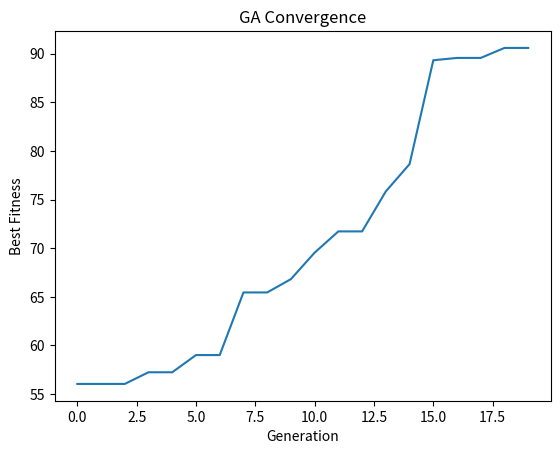

Recreate this plot in Python.

import numpy as np
import matplotlib.pyplot as plt

# =====================================================
# GENETIC ALGORITHM TUTORIAL (CLEAN VERSION)
# =====================================================

# -----------------------------------------------------
# Problem Definition
# Maximize: y = sum(w_i * x_i)
#Task is to find best w_i
# -----------------------------------------------------
equation_inputs = np.array([4, -2, 3.5, 5, -11, -4.7])
num_weights = len(equation_inputs)

# -----------------------------------------------------
# GA Parameters
# -----------------------------------------------------
population_size = 10
num_parents = 2
num_generations = 20
mutation_rate = 0.3 #Each offspring has a 30% chance of being mutated 70% chance → no change

# Store best fitness per generation (for plotting)
fitness_history = []


# -----------------------------------------------------
# Initialize Population
# Each row is a chromosome (solution)
# -----------------------------------------------------
def initialize_population():
    return np.random.uniform(-4, 4, (population_size, num_weights))


# -----------------------------------------------------
# Fitness Function
# Computes dot product: w.x
# -----------------------------------------------------
def fitness(population):

    # Default objective
    return np.sum(population * equation_inputs, axis=1)

    # =================================================
    # EXERCISE 3: Target vector optimization
    # Uncomment below and comment above line
    # Goal: converge to [2,2,2,2,2,2]
    # =================================================
    # return -np.sum((population - 2)**2, axis=1)

    # =================================================
    # EXERCISE 4: Multi-objective (weighted sum)
    # Balance output and small weights
    # =================================================
    # f1 = np.sum(population * equation_inputs, axis=1)
    # f2 = -np.sum(population**2, axis=1)
    # return f1 + 0.1 * f2


# -----------------------------------------------------
# Selection: choose best individuals
# -----------------------------------------------------
def select_parents(population, fitness_values):
    parents = np.empty((num_parents, num_weights))
    fitness_copy = fitness_values.copy()

    for i in range(num_parents):
        idx = np.argmax(fitness_copy)
        parents[i] = population[idx]
        fitness_copy[idx] = -np.inf  # avoid selecting again

    return parents


# -----------------------------------------------------
# Crossover: combine two parents
# -----------------------------------------------------
def crossover(parents):
    offspring = []
    crossover_point = num_weights // 2

    for i in range(population_size - len(parents)):
        p1 = parents[i % len(parents)]
        p2 = parents[(i + 1) % len(parents)]

        child = np.concatenate([p1[:crossover_point],
                                p2[crossover_point:]])
        offspring.append(child)

    return np.array(offspring)


# -----------------------------------------------------
# Mutation: randomly modify one gene
# -----------------------------------------------------
def mutation(offspring):
    for i in range(len(offspring)):
        if np.random.rand() < mutation_rate:
            gene_idx = np.random.randint(0, num_weights)
            offspring[i][gene_idx] += np.random.uniform(-1, 1)
    return offspring


# -----------------------------------------------------
# Constraint Handling (Exercise 5)
# -----------------------------------------------------
def apply_constraints(population, fitness_values):

    # =================================================
    # EXERCISE 5: Add penalty if weights exceed limits
    # Uncomment below
    # =================================================
    # for i in range(len(population)):
    #     if np.any(np.abs(population[i]) > 10):
    #         fitness_values[i] -= 100

    return fitness_values


# -----------------------------------------------------
# Main GA Loop
# -----------------------------------------------------
population = initialize_population()

for generation in range(num_generations):

    fit = fitness(population)

    # Apply constraints if enabled
    fit = apply_constraints(population, fit)

    best_fit = np.max(fit)
    fitness_history.append(best_fit)

    print("Generation", generation, "| Best Fitness:", round(best_fit, 4))

    parents = select_parents(population, fit)
    offspring = crossover(parents)
    offspring = mutation(offspring)

    # Create new population
    population[:len(parents)] = parents
    population[len(parents):] = offspring


# -----------------------------------------------------
# Final Result
# -----------------------------------------------------
fit = fitness(population)
best_idx = np.argmax(fit)

print("\nBest Solution:", population[best_idx])
print("Best Fitness:", fit[best_idx])


# -----------------------------------------------------
 

plt.plot(fitness_history) 
plt.xlabel("Generation")
plt.ylabel("Best Fitness")
plt.title("GA Convergence")
plt.show()


# -----------------------------------------------------
# EXERCISE 1. Mutation Study
# Try changing mutation_rate above:
# mutation_rate = 0.0   # no mutation
# mutation_rate = 0.9   # too random
# mutation_rate = 0.3   # balanced
# -----------------------------------------------------

# =================================================
# EXERCISE 2: Population Size Study
# Try different values and compare convergence
# =================================================
# population_size = 5     # Very small → fast but poor exploration
# population_size = 50    # Better exploration
# population_size = 200   # Very slow but stable search

# =================================================
# EXERCISE 3. Number of Parents
# =================================================
# num_parents = 1   # Extreme elitism (almost cloning)
# num_parents = 2   # Default
# num_parents = 5   # More diversity
# =================================================


# EXERCISE 4. Tournament Selection
# Replace select_parents function
# =================================================
#Instead of picking global best (greedy), pick best from a random mini-group, prevents same individuals from dominating Maintains diversity
# def select_parents(population, fitness_values):
#     parents = []
#     k = 3  # tournament size
#    
#     for _ in range(num_parents):
#         indices = np.random.choice(len(population), k, replace=False)
#         best_idx = indices[np.argmax(fitness_values[indices])]
#         parents.append(population[best_idx])
#
#     return np.array(parents)

# =================================================
# EXERCISE 5. Early stopping, practical optimization stopping
# =================================================
# if generation > 5:
#     if abs(fitness_history[-1] - fitness_history[-5]) < 1e-3:
#         print("Early stopping triggered")
#         break
